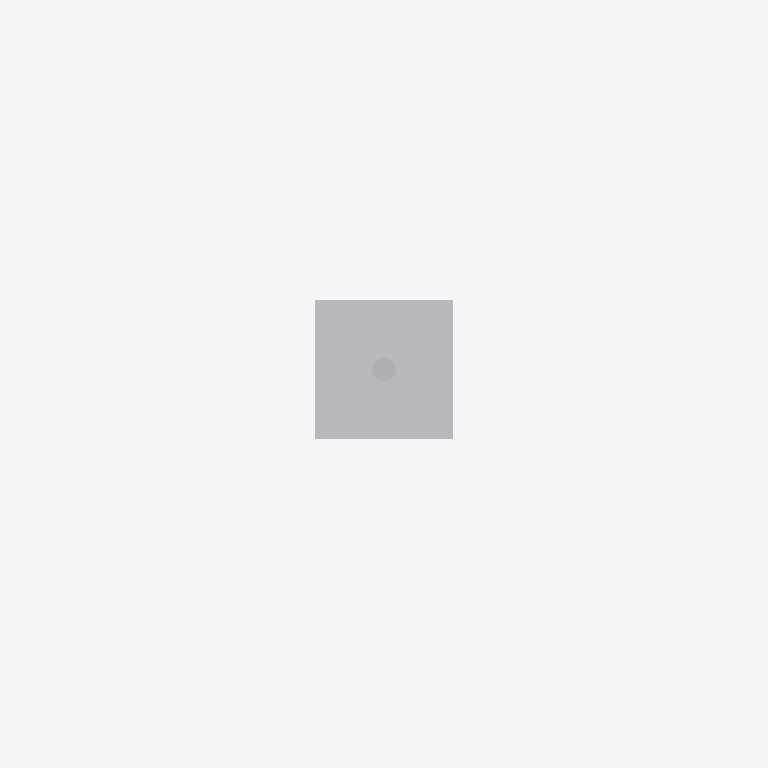
Plan cut of the same IFC building model at storey 'Port De Barcelona' (level 0.00 m, cut at 1.40 m), seen from above with north up, elements coloured by IFC class: 1 other element (light grey). Cut surfaces are drawn darker.
Extent 1.5 m × 2.0 m × 7.7 m (x, y, z). Storeys (1): Port De Barcelona at 0.00 m. Elements (1): 1 IfcFlowTerminal.

HEADER;
FILE_DESCRIPTION(('ViewDefinition [CoordinationView_V2.0]'),'2;1');
FILE_NAME('','',(''),(''),'','','');
FILE_SCHEMA(('IFC2X3'));
ENDSEC;
DATA;
#105=IFCPROJECT('34UKVHeH5CHvrwyycS_2aZ',$,'Port De Barcelona',$,$,'Port De Barcelona','Port De Barcelona',(#97),#92);
#130=IFCSITE('34UKVHeH5CHvrwyycS_2aX',$,'Default',$,$,#127,$,$,.ELEMENT.,(42,21,31,181945),(-71,-3,-24,-263305),0.0,$,$);
#115=IFCBUILDING('34UKVHeH5CHvrwyycS_2aY',$,'Port De Barcelona',$,$,#32,$,'Port De Barcelona',.ELEMENT.,$,$,$);
#124=IFCBUILDINGSTOREY('34UKVHeH5CHvrwyybZ1_NS',$,'Port De Barcelona',$,'Level:8mm Head',#122,$,'Port De Barcelona',.ELEMENT.,0.0);
#3440=IFCFLOWTERMINAL('17o7wfm2n4wgtEkqv$Rehj',$,'APBCN-URB-MOB-Farola_Baculo_Simple_Solar:Tipo1:238017',$,'APBCN-URB-MOB-Farola_Baculo_Simple_Solar:Tipo1',#3438,#3433,'238017');
ENDSEC;
